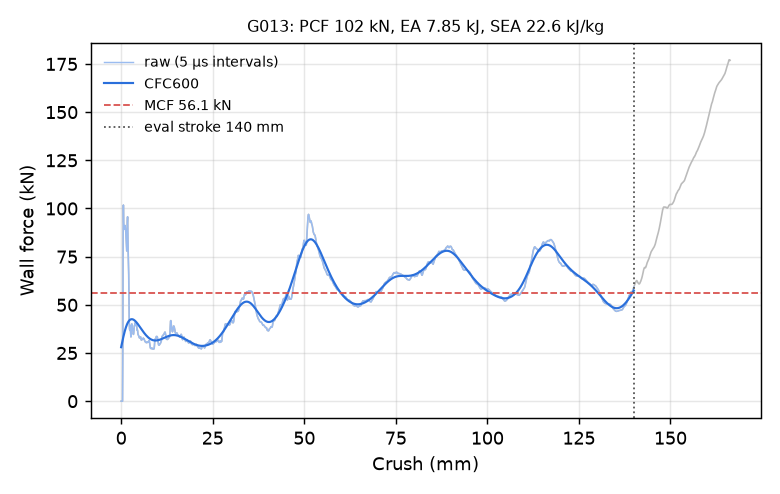

The data file committed next to this chart (first rows):
time_ms, crush_mm, force_kN, force_CFC600_kN
0.000000000000000000e+00, -0.000000000000000000e+00, 0.000000000000000000e+00, 2.801045364283534411e+01
5.010048393160104752e-03, 7.655353844165802002e-02, 0.000000000000000000e+00, 2.871598232788473126e+01
1.002009678632020950e-02, 1.531070768833160400e-01, 0.000000000000000000e+00, 2.941638613477774555e+01
1.503014471381902695e-02, 2.296606153249740601e-01, 0.000000000000000000e+00, 3.011026794426788911e+01
2.004019357264041901e-02, 3.062141537666320801e-01, 0.000000000000000000e+00, 3.079616134742611777e+01
2.505024150013923645e-02, 3.827677071094512939e-01, 0.000000000000000000e+00, 3.147252901276278436e+01
3.006028942763805389e-02, 4.593212306499481201e-01, 2.820385973924322442e+01, 3.213776522481217768e+01
3.507035970687866211e-02, 5.358745455741882324e-01, 8.190619602092674256e+01, 3.279021880971634317e+01
4.008106887340545654e-02, 6.124335527420043945e-01, 1.017897276271593938e+02, 3.342825104012489845e+01
4.509118199348449707e-02, 6.889787912368774414e-01, 9.278922367686182326e+01, 3.405030853606973551e+01
5.010109394788742065e-02, 7.655166983604431152e-01, 8.966414071307328015e+01, 3.465496934783889316e+01
5.511121079325675964e-02, 8.420537710189819336e-01, 8.952154824644932773e+01, 3.524095129661779424e+01
6.012186035513877869e-02, 9.185949563980102539e-01, 8.922073025169794391e+01, 3.580710528941585125e+01
6.513284891843795776e-02, 9.951373338699340820e-01, 9.032885241032769841e+01, 3.635241063437389641e+01
7.014381885528564453e-02, 1.071675300598144531e+00, 9.115889464589987767e+01, 3.687597367323807163e+01
7.515447586774826050e-02, 1.148204326629638672e+00, 9.016527693936053822e+01, 3.737702762112289889e+01
8.016364276409149170e-02, 1.224706649780273438e+00, 8.886928895661985450e+01, 3.785493189962931382e+01
8.517200499773025513e-02, 1.301192522048950195e+00, 8.697878772771807121e+01, 3.830916968987737192e+01
9.017982333898544312e-02, 1.377666234970092773e+00, 8.394780064182589285e+01, 3.873934363980535522e+01
9.518946707248687744e-02, 1.454164147377014160e+00, 8.076607907592155300e+01, 3.914516996143965599e+01
1.001996099948883057e-01, 1.530665874481201172e+00, 7.793192992692533494e+01, 3.952647114496360814e+01
1.050001159310340881e-01, 1.603963375091552734e+00, 8.158451748850801266e+01, 3.988316899741834476e+01
1.100091710686683655e-01, 1.680441617965698242e+00, 9.276416149856534332e+01, 4.021528271792056586e+01
1.150190606713294983e-01, 1.756928324699401855e+00, 9.568028474238386138e+01, 4.052293615990728881e+01
1.200292780995368958e-01, 1.833415746688842773e+00, 8.707257597304146657e+01, 4.080636910865901257e+01
1.250386089086532593e-01, 1.909885525703430176e+00, 7.877133418583288460e+01, 4.106593996264052748e+01
1.300478428602218628e-01, 1.986350417137145996e+00, 7.338150794711360447e+01, 4.130211514228367520e+01
1.350576430559158325e-01, 2.062820672988891602e+00, 6.588743099659308200e+01, 4.151545222694946347e+01
1.400674134492874146e-01, 2.139287233352661133e+00, 5.293927386895264675e+01, 4.170658216034917132e+01
1.450778841972351074e-01, 2.215762376785278320e+00, 4.116649676883604769e+01, 4.187618837149271656e+01
1.500874906778335571e-01, 2.292222261428833008e+00, 3.748531200878135650e+01, 4.202498220271067453e+01
1.550962924957275391e-01, 2.368668317794799805e+00, 3.670613512311200566e+01, 4.215368109746160741e+01
1.601041853427886963e-01, 2.445098638534545898e+00, 3.766962723160931148e+01, 4.226299584016617672e+01
1.651117503643035889e-01, 2.521522521972656250e+00, 3.930905153477448266e+01, 4.235362647134565606e+01
1.701191216707229614e-01, 2.597941637039184570e+00, 3.516164901559031364e+01, 4.242626223442916711e+01
1.751239150762557983e-01, 2.674319744110107422e+00, 3.333897389489551699e+01, 4.248158055151435519e+01
1.801277101039886475e-01, 2.750680923461914062e+00, 3.633314146120939370e+01, 4.252024366241064257e+01
1.851308196783065796e-01, 2.827030181884765625e+00, 3.808027923979260976e+01, 4.254289670282349789e+01
1.901335716247558594e-01, 2.903372526168823242e+00, 4.011145197731210033e+01, 4.255016990150261336e+01
1.951365917921066284e-01, 2.979716777801513672e+00, 3.966212128759455169e+01, 4.254268269464404995e+01
2.001394927501678467e-01, 3.056057691574096680e+00, 3.688079045949550050e+01, 4.252104629803097424e+01
2.051419019699096680e-01, 3.132389307022094727e+00, 3.760955031119868863e+01, 4.248586324975306638e+01
2.101440429687500000e-01, 3.208715200424194336e+00, 3.754304272261122577e+01, 4.243772545726239542e+01
2.151457667350769043e-01, 3.285032987594604492e+00, 3.517181222064653667e+01, 4.237721283087290658e+01
2.201471626758575439e-01, 3.361344099044799805e+00, 3.465068976279999902e+01, 4.230489188418335544e+01
2.251490652561187744e-01, 3.437661647796630859e+00, 3.547663280963199384e+01, 4.222131366403973374e+01
2.301494777202606201e-01, 3.513954401016235352e+00, 3.756294659252907309e+01, 4.212701284720434103e+01
2.351497113704681396e-01, 3.590243101119995117e+00, 3.901341528103570511e+01, 4.202250945248361802e+01
2.401497960090637207e-01, 3.666527986526489258e+00, 3.930714694499270934e+01, 4.190831221249794680e+01
2.451494336128234863e-01, 3.742803812026977539e+00, 3.910170015961094947e+01, 4.178492159366327741e+01
2.501457035541534424e-01, 3.819026947021484375e+00, 4.039735913817863633e+01, 4.165283155528167214e+01
2.551397383213043213e-01, 3.895214080810546875e+00, 4.077888480755477474e+01, 4.151253086392274128e+01
2.601340115070343018e-01, 3.971402645111083984e+00, 3.945010684296558878e+01, 4.136450449991158251e+01
2.651275992393493652e-01, 4.047579288482666016e+00, 3.982722430069022579e+01, 4.120923433008103842e+01
2.701210975646972656e-01, 4.123752593994140625e+00, 4.013681020533363153e+01, 4.104719896520769140e+01
2.751135230064392090e-01, 4.199908256530761719e+00, 4.010906957088969449e+01, 4.087887391022199779e+01
2.801057398319244385e-01, 4.276058197021484375e+00, 3.877706893453514425e+01, 4.070473203285423125e+01
2.850934863090515137e-01, 4.352138996124267578e+00, 3.691305968047282704e+01, 4.052524311404491897e+01
2.900775671005249023e-01, 4.428161621093750000e+00, 3.714993633432592901e+01, 4.034087204727161691e+01
2.950616180896759033e-01, 4.504182338714599609e+00, 3.653008800132642619e+01, 4.015207687385611024e+01
... 2,198 more rows
